Image classification data set "DATA SET" (Vishalini-27/parallelANN on GitHub). Class labels (6): healthy, anthracnose, phytophthora blight, brown spot, black spot, others.

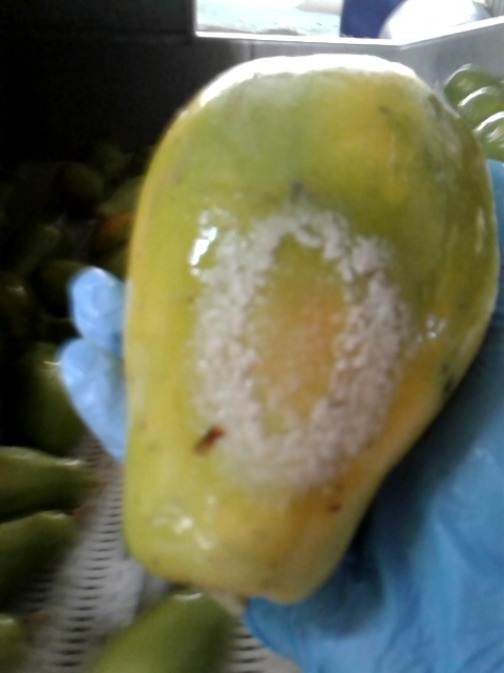
Label: phytophthora blight

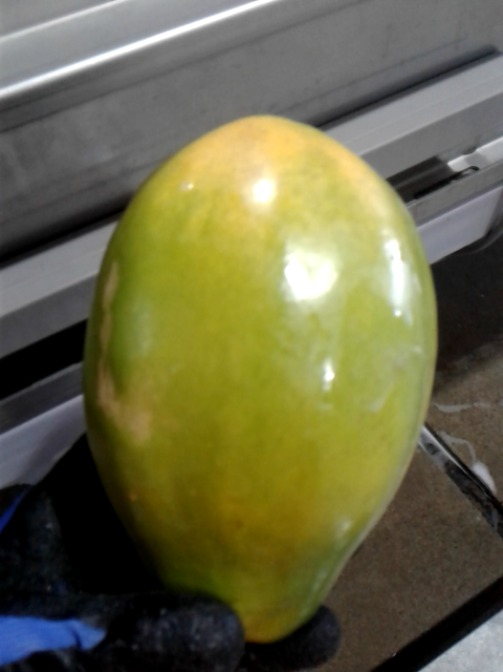
Label: others

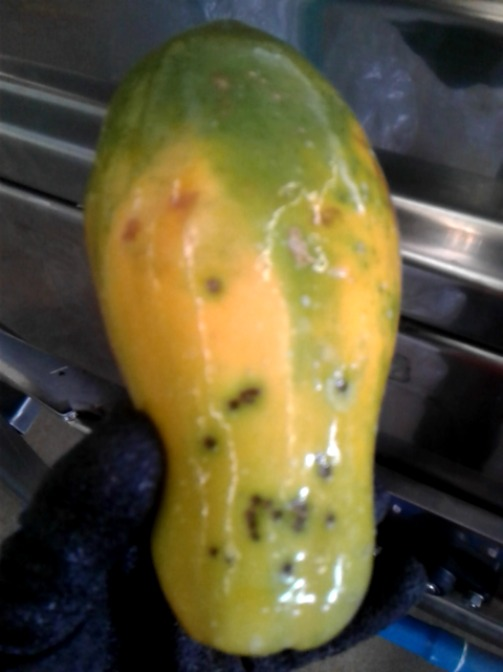
Label: black spot

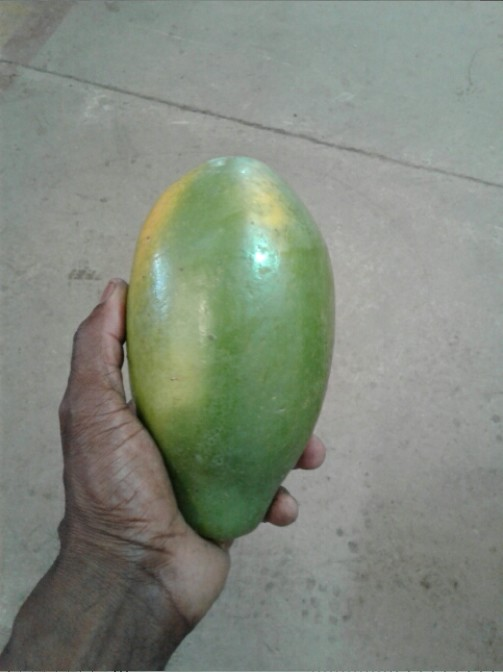
Label: healthy

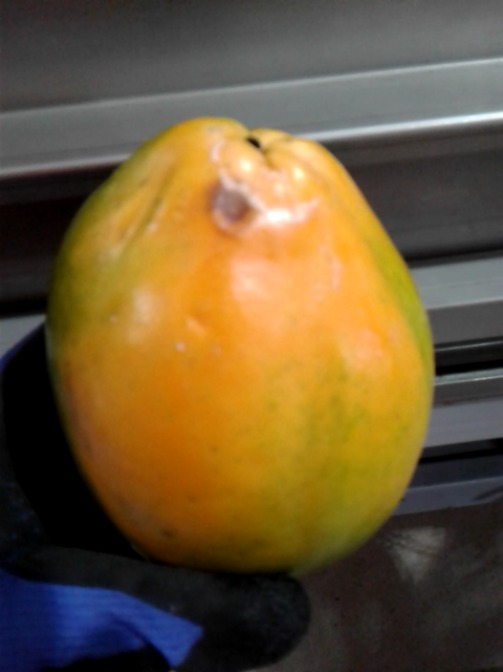
Label: anthracnose

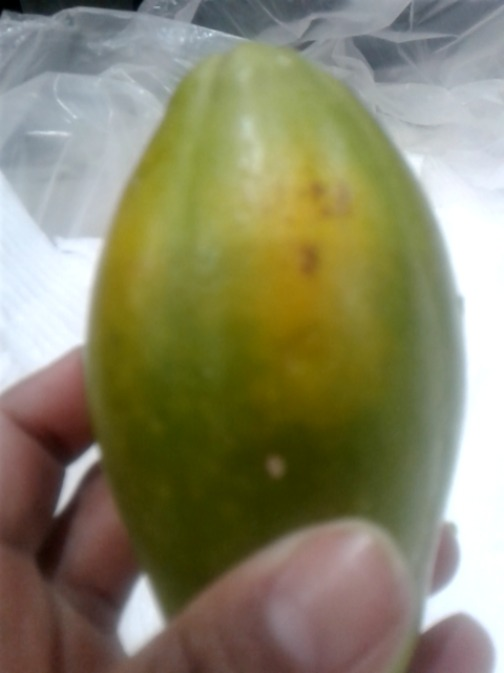
Label: brown spot
